pico-8 play session: hold → + tap 🅾

[t = 1 s] hold → ~1s, tap 🅾 ~2×
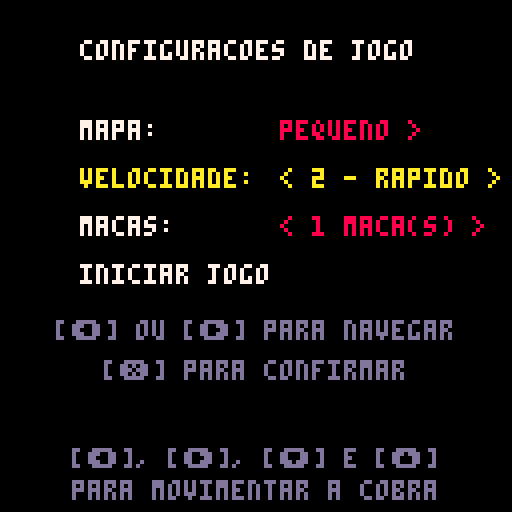
[t = 2 s] hold → ~2s, tap 🅾 ~4×
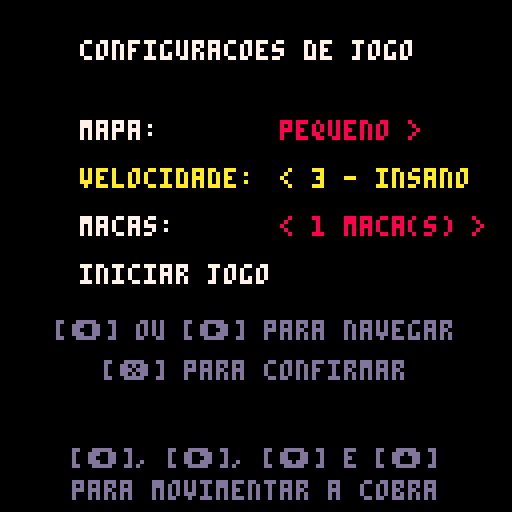

pico-8 cartridge
version 41
__lua__
function _init()
	init_menu()

	update_state = {[0] = update_menu, [1] = update_setup, [2] = update_game, [3] = update_gamewin, [4] = update_gameover, [5] = update_extra}
	draw_state = {[0] = draw_menu, [1] = draw_setup, [2] = draw_game, [3] = draw_gamewin, [4] = draw_gameover, [5] = draw_extra}
	cur_state = 0
end

function _update()
	update_state[cur_state]()
end

function _draw()
	draw_state[cur_state]()
end
-->8
-- menu

function init_menu()
	version = "v 1.0"

	menu_items = {
		"jogar",
		"extras",
		"sair"
	}
	menu_index = 1
end

function update_menu()
	if(btnp(⬆️)) then
		menu_index -= 1
		if(menu_index < 1) then
			menu_index = #menu_items
		end
	end

	if(btnp(⬇️)) then
		menu_index += 1
		if(menu_index > #menu_items) then
			menu_index = 1
		end
	end

	if(btnp(❎)) then
		if(menu_index == 1) then
			init_setup()
			cur_state = 1

		elseif(menu_index == 2) then
			cur_state = 5

		elseif(menu_index == 3) then
    		extcmd("shutdown")
		end
	end
end

function draw_menu()
	cls()
	spr(64, 16, 24, 2, 2)
	spr(66, 32, 24, 2, 2)
	spr(68, 48, 24, 2, 2)
	spr(70, 64, 24, 2, 2)
	spr(72, 80, 24, 2, 2)
	spr(74, 96, 24, 2, 2)

	local y = 56

	for i = 1, #menu_items do
		local x = 64 - #menu_items[i] * 2

		print(menu_items[i], x, y, 7)

		if(i == menu_index) then
			spr(1, (x)-10, y-2)
		end

		y += 12
	end

	print(version, 100, 120)
end
-->8
-- game setup

map_size_index = 1
speed_index = 1
fruit_count_index = 1
setup_index = 1
setup_items = {
    "mapa:",
    "velocidade:",
    "macas:",
    "iniciar jogo"
}

function init_setup()
    setup_index = 1
end

function update_setup()
    if(btnp(❎) and (setup_index == 4)) then
		if(map_size_index == 1) then
			grid_size_x = 6
			grid_size_y = 6

		elseif(map_size_index == 2) then
			grid_size_x = 9
			grid_size_y = 9

		elseif(map_size_index == 3) then
			grid_size_x = 14
			grid_size_y = 12
		end

		speed = speed_index
		step_timer = 12 / speed

		init_game()
		cur_state = 2
    end

    if(btnp(⬆️)) then
        setup_index -= 1
        if(setup_index < 1) then setup_index = #setup_items end
    end

    if(btnp(⬇️) or (btnp(❎) and setup_index != 4)) then
        setup_index += 1
        if(setup_index > #setup_items) then setup_index = 1 end
    end

    if(btnp(➡️)) or (btnp(⬅️)) then
        local dir = ((btnp(➡️) and 1) or (btnp(⬅️) and -1))

        if(setup_index == 1) then
            map_size_index = map_size_index + dir
            map_size_index = max(1, min(3, map_size_index))

		elseif(setup_index == 2) then
            speed_index = speed_index + dir
            speed_index = max(1, min(3, speed_index))

        elseif(setup_index == 3) then
            fruit_count_index = fruit_count_index + dir
            fruit_count_index = max(1, min(8, fruit_count_index))
        end
    end

end

function draw_setup()
    cls()
    print("configuracoes de jogo", 20, 10, 7)

    local map_text = (map_size_index == 1 and "pequeno >") or (map_size_index == 2 and "< medio >") or "< grande"
    local speed_text = (speed_index == 1 and "1 - normal >") or (speed_index == 2 and "< 2 - rapido >") or "< 3 - insano"
    local fruit_text = "< " .. fruit_count_index .. " maca(s) >"
    
    local options = {map_text, speed_text, fruit_text}
    local x = 20
    local y = 30

    for i = 1, #setup_items do
        print(setup_items[i], x, y, (i == setup_index and 10) or 7)

        if(i < 4) then
            print(options[i], x + 50, y, (i == setup_index and 10) or 8)
        end
		
        y += 12
    end

    local control_msg = "[⬅️] ou [➡️] para navegar"
    print(control_msg, 60 - #control_msg * 2, 80, 13)

    local confirm_msg = "[❎] para confirmar"
    print(confirm_msg, 62 - #confirm_msg * 2, 90, 13)


    local button_msg = "[⬅️], [➡️], [⬇️] e [⬆️]"
    print(button_msg, 56 - #button_msg * 2, 112, 13)

    local instruction_msg = "para movimentar a cobra"
    print(instruction_msg, 64 - #instruction_msg * 2, 120, 13)

end
-->8
-- game

map_start_x = 0
grid_size_x = 6
grid_size_y = 6
offset_x = 0
offset_y = 0

function draw_hud()
	local score_msg = "score: "..score
	
	rectfill(62 - #score_msg * 2, 0, 64 + #score_msg * 2, 7, 0)
	rect(62 - #score_msg * 2, 0, 64 + #score_msg * 2, 7, 7)

    print(score_msg, 64 - #score_msg * 2, 2, 8)
    print(score_msg, 64 - #score_msg * 2, 1, 10)
end

function trigger_game_win()
    sfx(2)
	init_gamewin()
	cur_state = 3
end

function trigger_game_over()
	sfx(1)
	init_gameover()
	cur_state = 4
end

function init_game()
	destroy_list(cobra)
	last_dir = nil
	step_time = 0

	map_start_x = (map_size_index - 1) * 16
	offset_x = (flr((128 - (grid_size_x * 8)) / 2 / 8) * 8)
    offset_y = (flr((128 - (grid_size_y * 8)) / 2 / 8) * 8)

	init_cobra()
	init_fruit()
	score = 0

	sfx(3)
end

function update_game()
	update_cobra()
	update_fruit()
	if(cobra.size >= (grid_size_x * grid_size_y)) then
    	trigger_game_win()
	end
end

function draw_game()
	cls()
	map(map_start_x, 0)
	draw_cobra()
	draw_fruit()
	draw_hud()
end
-->8
-- cobra

last_dir = nil
speed = 1
step_time = 0
step_timer = 0

function create_list()
	local list = {
		head = nil,
		tail = nil,
		size=0
	}
	
	local start_x = offset_x + (3 * 8) 
    local start_y = (7 * 8) 

    insert_node(list, start_x - 16, start_y)
    insert_node(list, start_x - 8, start_y)
    insert_node(list, start_x, start_y)

	return list
end

function create_node(tmp_x, tmp_y)
	local node={
		x = tmp_x,
		y = tmp_y,
		spr_node = nil,
		next = nil,
		prev = nil
	}
	return node
end

function insert_node(list, tmp_x, tmp_y)
	local aux = create_node(tmp_x, tmp_y)
	aux.next = list.head
	list.head = aux
	list.size += 1
	
	if(list.head.next == nil) then
		list.head.spr_node = 1
		return
	end
	
	if(aux.next.next == nil) then
		aux.next.spr_node = 11
		return
	end

	if((aux.x > aux.next.x) and (aux.y == aux.next.y)) then
		aux.spr_node = 1

		if((aux.next.x != aux.next.next.x) and (aux.next.y == aux.next.next.y)) then
			aux.next.spr_node = 5

		elseif((aux.next.x == aux.next.next.x) and (aux.next.y > aux.next.next.y)) then
			aux.next.spr_node = 8

		elseif((aux.next.x == aux.next.next.x) and (aux.next.y < aux.next.next.y)) then
			aux.next.spr_node = 7
		end

		return

	elseif((aux.x < aux.next.x) and (aux.y == aux.next.y)) then
		aux.spr_node = 3

		if((aux.next.x != aux.next.next.x) and (aux.next.y == aux.next.next.y)) then
			aux.next.spr_node = 5

		elseif((aux.next.x == aux.next.next.x) and (aux.next.y > aux.next.next.y)) then
			aux.next.spr_node = 9

		elseif((aux.next.x == aux.next.next.x) and (aux.next.y < aux.next.next.y)) then
			aux.next.spr_node = 10
		end
		
		return

	elseif((aux.x == aux.next.x) and (aux.y > aux.next.y)) then
		aux.spr_node = 4
		
		if((aux.next.x == aux.next.next.x) and (aux.next.y != aux.next.next.y)) then
			aux.next.spr_node = 6

		elseif((aux.next.x > aux.next.next.x) and (aux.next.y == aux.next.next.y)) then
			aux.next.spr_node = 10

		elseif((aux.next.x < aux.next.next.x) and (aux.next.y == aux.next.next.y)) then
			aux.next.spr_node = 7
		end
		
		return

	elseif((aux.x == aux.next.x) and (aux.y < aux.next.y)) then
		aux.spr_node = 2
		
		if((aux.next.x == aux.next.next.x) and (aux.next.y != aux.next.next.y)) then
			aux.next.spr_node = 6

		elseif((aux.next.x > aux.next.next.x) and (aux.next.y == aux.next.next.y)) then
			aux.next.spr_node = 9

		elseif((aux.next.x < aux.next.next.x) and (aux.next.y == aux.next.next.y)) then
			aux.next.spr_node = 8
		end
		
		return
	end
end

function remove_node(list)
	local aux = list.head
	
	if(aux == nil) then
		return
	end

	if(aux.next == nil) then
		list.head = nil
		return
	end

	if(aux.next.next == nil) then
		list.head.next = nil
		return
	end

	while(aux.next.next.next != nil) do
		aux = aux.next
	end

	aux.next.next = nil
	if((aux.x < aux.next.x) and (aux.y == aux.next.y)) then
		aux.next.spr_node = 13

	elseif((aux.x > aux.next.x) and (aux.y == aux.next.y)) then
		aux.next.spr_node = 11

	elseif((aux.x == aux.next.x) and (aux.y < aux.next.y)) then
		aux.next.spr_node = 12

	elseif((aux.x == aux.next.x) and (aux.y > aux.next.y)) then
		aux.next.spr_node = 14
	end

	list.size -= 1
end

function destroy_list(list)
	if(list == nil) then
		return
	end
	
	local aux = list.head
	while(aux != nil) do
		local next = aux.next
		aux.next = nil
		aux.prev = nil
		aux = next
	end
	
	list.head = nil
	list.tail = nil
	list.size = 0
end

function read_direction()
    local up    = btn(⬆️)
    local down  = btn(⬇️)
    local left  = btn(⬅️)
    local right = btn(➡️)

    local sum = (up and 1 or 0)
               + (down and 1 or 0)
               + (left and 1 or 0)
               + (right and 1 or 0)

    if(sum != 1) then
        return nil
    end

    if(up) then
        return ⬆️

	elseif(down) then
        return ⬇️

    elseif(left) then
        return ⬅️

	elseif(right) then
        return ➡️
    end
end

function collide(x, y, flag)
	x = flr(x / 8)
	y = flr(y / 8)

	if(fget(mget(x + map_start_x, y), flag)) then
		return true
	else
		return false
	end
end

function check_self_collision(new_x, new_y)
	local aux = cobra.head.next
	
	while(aux != nil) do
		if((aux.x == new_x) and (aux.y == new_y)) then
			return true
		end
		aux = aux.next
	end
	
	return false
end

function move_cobra(new_x, new_y)
	if((collide(new_x, new_y, 0)) or (check_self_collision(new_x, new_y))) then
		trigger_game_over()
		return
	end

	local fruit = check_fruit_collision(new_x, new_y)
	insert_node(cobra, new_x, new_y)

	if(fruit != nil) then
		respawn_fruit(fruit)
		score += 1
		sfx(0)
    else
		remove_node(cobra)
	end
end

function walk_cobra(direction)
	local new_x = cobra.head.x
	local new_y = cobra.head.y

	if((direction == ➡️) and ((last_dir != ➡️) and (last_dir != ⬅️))) then
		last_dir = ➡️
		step_time = 0
		new_x += 8
		move_cobra(new_x, new_y)
		return

	elseif((direction == ⬆️) and ((last_dir != ⬆️) and (last_dir != ⬇️))) then
		last_dir = ⬆️
		step_time = 0
		new_y -= 8
		move_cobra(new_x, new_y)
		return

	elseif((direction == ⬅️) and ((last_dir != ⬅️) and (last_dir != ➡️) and (last_dir != nil))) then
		last_dir = ⬅️
		step_time = 0
		new_x -= 8
		move_cobra(new_x, new_y)
		return

	elseif((direction == ⬇️) and ((last_dir != ⬇️) and (last_dir != ⬆️))) then
		last_dir = ⬇️
		step_time = 0
		new_y += 8
		move_cobra(new_x, new_y)
		return
	end

	step_time += 1
	if(step_time >= step_timer) then
		if(last_dir == ➡️) then
			new_x += 8
			move_cobra(new_x, new_y)

		elseif(last_dir == ⬆️) then
			new_y -= 8
			move_cobra(new_x, new_y)

		elseif(last_dir == ⬅️) then
			new_x -= 8
			move_cobra(new_x, new_y)

		elseif(last_dir == ⬇️) then
			new_y += 8
			move_cobra(new_x, new_y)
		end

		step_time = 0
	end
end

function init_cobra()
	cobra = create_list()
end

function update_cobra()
	direction = read_direction()

	walk_cobra(direction)
end

function draw_cobra()
	local aux = cobra.head
	while(aux != nil) do
		spr(aux.spr_node, aux.x, aux.y, 1, 1, false, false)
		aux = aux.next
	end
end
-->8
-- fruit

fruits = {}

function number_fruits()
	local n = 0

    for fruit in all(fruits) do
		if(fruit.act == true) then
			n += 1
		end
    end

	return n
end

function check_fruit_collision(x, y)
    for fruit in all(fruits) do
		if(fruit.act == true) then
			if((x == fruit.x) and (y == fruit.y)) then
				return fruit
			end
		end
    end
    return nil
end

function respawn_fruit(fruit)
	if(((grid_size_x * grid_size_y) - (number_fruits() + cobra.size)) < 0) then
		fruit.act = false
		return
	end

	local valid = false

	while(not (valid)) do
		fruit.x = (offset_x + (flr(rnd(grid_size_x)) * 8))
		fruit.y = (offset_y + (flr(rnd(grid_size_y)) * 8))

		valid = true
		local aux = cobra.head
		while(aux != nil) do
			if((aux.x == fruit.x) and (aux.y == fruit.y))then
				valid = false
				break
			end
			aux = aux.next
		end
		
		local tile_x = flr(fruit.x / 8) + map_start_x
        local tile_y = flr(fruit.y / 8)

        if(fget(mget(tile_x, tile_y), 0)) then
            valid = false
        end

		for other_fruit in all(fruits) do
			if(other_fruit.act == true) then
				if(other_fruit != fruit) then
					if((other_fruit.x == fruit.x) and (other_fruit.y == fruit.y)) then
						valid = false
						break
					end
				end
			end
        end
	end
end

function init_fruit()
	while(#fruits > 0) do
		del(fruits, fruits[1])
	end

    local max_fruits = fruit_count_index
    
    for i = 1, max_fruits do
        add(fruits, {spr = 16, act = true})
        respawn_fruit(fruits[i])
    end
end

function update_fruit()

end

function draw_fruit()
	for fruit in all(fruits) do
		if(fruit.act == true) then
        	spr(fruit.spr, fruit.x, fruit.y, 1, 1, false, false)
		end
    end
end
-->8
-- game win

gamewin_timer = 0

function init_gamewin()
	gamewin_timer = 0
end

function update_gamewin()
	gamewin_timer += 1

    if(btnp(❎)) then
        init_menu()
        cur_state = 0
    end
end

function draw_gamewin()
	if(gamewin_timer % 20 < 10) then
		cls(11)
	else
		cls(0)
	end

	rectfill(10, 30, 118, 100, 0)
	rect(10, 30, 118, 100, 8)
	rect(11, 31, 117, 99, 7)

    local win_msg = "vitoria!"
    print(win_msg, 64 - #win_msg * 2, 39, 8)
    print(win_msg, 64 - #win_msg * 2, 40, 10)
    
    local score_msg = "pontuacao final: " .. score
    print(score_msg, 64 - #score_msg * 2, 60, 7)
    
    local return_msg = "[❎] para menu"
    print(return_msg, 64 - #return_msg * 2, 80, 11)
end
-->8
-- game over

gameover_timer = 0

function init_gameover()
	gameover_timer = 0
end

function update_gameover()
	gameover_timer += 1
	
	if(btnp(❎)) then
		cur_state = 0
		init_menu()
	end
	if(btnp(🅾️)) then
		cur_state = 2
		init_game()
	end
end

function draw_gameover()
	if(gameover_timer % 20 < 10) then
		cls(2)
	else
		cls(0)
	end
	
	rectfill(10, 30, 118, 100, 0)
	rect(10, 30, 118, 100, 8)
	rect(11, 31, 117, 99, 7)
	
	local gameover_msg = "game over!"
    print(gameover_msg, 64 - #gameover_msg * 2, 40, 8)
    print(gameover_msg, 64 - #gameover_msg * 2, 39, 10)

	
	local score_text = "score: "..score
	local score_x = 64 - (#score_text * 2)
	print(score_text, score_x, 55, 7)
	
	local size_text = "tamanho: "..cobra.size
	local size_x = 64 - (#size_text * 2)
	print(size_text, size_x, 65, 6)
	
	local retry_msg = "[🅾️] tentar novamente"
    print(retry_msg, 64 - #retry_msg * 2, 80, 11)

	local back_msg = "[❎] voltar para o menu"
    print(back_msg, 64 - #back_msg * 2, 90, 11)
	
	for i = 0, 15 do
		pset(10 + i*7, 30, 8)
		pset(10 + i*7, 100, 8)
	end
end
-->8
-- extras

function update_extra()
    if(btnp(❎)) then
        init_menu()
        cur_state = 0
    end
end

function draw_extra()
    cls()
    spr(64, 16, 24, 2, 2)
    spr(66, 32, 24, 2, 2)
    spr(68, 48, 24, 2, 2)
    spr(70, 64, 24, 2, 2)
    spr(72, 80, 24, 2, 2)
    spr(74, 96, 24, 2, 2)

    local title = "creditos:"
    print(title, 64 - #title * 2, 58, 7)

    local authors = {
        "edson ferreira",
        "gustavo silva",
        "lucas sant'ana",
        "victor santana"
    }

    local y_start = 72
    for i = 1, #authors do
        local name = authors[i]
        local x = 64 - (#name * 2)
        print(name, x, y_start, 6)
        y_start += 8
    end

    local back_msg = "[❎] voltar"
    print(back_msg, 64 - #back_msg * 2, 115, 11)
end
__gfx__
0000000000000000000800000000000000bbbb000000000000bbbb0000000000003333000033330000000000000000000033bb00000000000000000000000000
000000000bbbb00000008000000bbbb00bbbbbb0000000000033bb00000000000033bb3003bb3300000000000000000000b33300000000000000000000000000
00700700bbb71b0000bbbb0000b17bbb0bbbbbb0b33bbb33003333000003bb3300bb33b33b33bb0033bb300000000bb300bbbb00b3b000000000000000000000
00077000bbbbbb080b1bb1b008bbbbbb0b7bb7b0b33bbb3300b3330000333b3300b333b33b333b0033b33300000b3b330003b000b3bb30000003b00000000000
00077000bbbbbb800b7bb7b080bbbbbb0b1bb1b0bb33b33b00bbbb0000b333b300333b3333b333003b333b000003bb3b000b300033b3b000000b300000000000
00700700bbb71b000bbbbbb000b17bbb00bbbb00bb33b33b00bb330000bb33b30003bb3333bb30003b33bb0000000b3b000000003bb0000000bbbb0000000000
000000000bbbb0000bbbbbb0000bbbb00008000000000000003333000033bb30000000000000000003bb330000000000000000000000000000333b0000000000
000000000000000000bbbb000000000000008000000000000033bb000033330000000000000000000033330000000000000000000000000000bb330000000000
0000b000000000000000000000000000000000000000000000000000000000000000000000000000000000000000000000000000000000000000000000000000
000b0000000000000000000000000000000000000000000000000000000000000000000000000000000000000000000000000000000000000000000000000000
00888800000000000000000000000000000000000000000000000000000000000000000000000000000000000000000000000000000000000000000000000000
08888780000000000000000000000000000000000000000000000000000000000000000000000000000000000000000000000000000000000000000000000000
08887880000000000000000000000000000000000000000000000000000000000000000000000000000000000000000000000000000000000000000000000000
08888880000000000000000000000000000000000000000000000000000000000000000000000000000000000000000000000000000000000000000000000000
00888800000000000000000000000000000000000000000000000000000000000000000000000000000000000000000000000000000000000000000000000000
00000000000000000000000000000000000000000000000000000000000000000000000000000000000000000000000000000000000000000000000000000000
00000000000000000000000000000000000000000000000000000000000000000000000000000000000000000000000000000000d77755500000000000000000
00000000000000000000000000000000000000000000000000000000000000000000000000000000000000000000000000000000077755500000000000000000
00000000000000000000000000000000000000000000000000000000000000000000000000000000000000000000000055555555077755500005555555555000
00000000000000000000000000000000000000000000000000000000000000000000000000000000000000000000000055555555077755500055555555555500
00000000000000000000000000000000000000000000000000000000000000000000000000000000000000000000000055555555077755500555555555555550
00000000000000000000000000000000000000000000000000000000000000000000000000000000000000000000000077777777077755500555577777755550
00000000000000000000000000000000000000000000000000000000000000000000000000000000000000000000000077777777077755500555777777775550
00000000000000000000000000000000000000000000000000000000000000000000000000000000000000000000000077777777077755500555777777775550
0000000000000000000000000000000000000000000000000000000000000000000000000000000000000000d000000077777777055577700555777777775550
00000000000000000000000000000000000000000000000000000000000000000000000000000000000000000000000077777777055577700555777777775550
00000000000000000000000000000000000000000000000000000000000000000000000000000000000000000000000077777777055577700555577777755550
00000000000000000000000000000000000000000000000000000000000000000000000000000000000000000000000055555555055577700555555555555550
00000000000000000000000000000000000000000000000000000000000000000000000000000000000000000000000055555555055577700055555555555500
00000000000000000000000000000000000000000000000000000000000000000000000000000000000000000000000055555555055577700005555555555000
00000000000000000000000000000000000000000000000000000000000000000000000000000000000000000000000000000000055577700000000000000000
00000000000000000000000000000000000000000000000000000000000000000000000000000000000000000000000d000000000555777d0000000000000000
00000000000000000000000000777776000077000000077700000007776000000000077600000000000077776000000000000000000000000000000000000000
008880bbb0bbb0000000777777777776000777000000077600000077776000000000077600000776000000777777776000000000000000000000000000000000
008880bbb0bbb0000077777777766660000777700000077600000077777600000000077760077776000000777777777600000000000000000000000000000000
008880bbb0bbb0000077760000000000000777770000777600000777677600000000077760077660000007776077777600000000000000000000000000000000
00000000000000000077667776660000000777770000777600007776007760000000077777776000000007760000000000000000000000000000000000000000
00bbb0bbb00000000077777777776600000777777000777600007760000760000000777777760000000007760000000000000000000000000000000000000000
00bbb0bbb00000000007777777777760007777777000777600077760000760000000777777600000000077776000000000000000000000000000000000000000
00bbb0bbb00000000000777000777776007776777707776000077777007776000000777776000000000077777777760000000000000000000000000000000000
00000000000000000000000000077776007776077707776000077777777776000000777760000000000077777777776000000000000000000000000000000000
00bbb0bbb0bbb0000000000000007776007776077777776000077600777776000007777760000000000077776000000000000000000000000000000000000000
00bbb0bbb0bbb0000000000000077760007776007777776000776000077777600007777776000000000777600000000000000000000000000000000000000000
00bbb0bbb0bbb0000000000000777760077776007777760000776000007777600007760777600000000777600000000000000000000000000000000000000000
00000000000000000000777777777600077760000777760007776000000777760007760077766000000777600000000000000000000000000000000000000000
00bbb0bbb00000007777777777776000077760000777600007776000000077760077600007777600007776000000000000000000000000000000000000000000
00bbb0bbb00000007777777777760000777600000077600077760000000007760077600000777760007777667777760000000000000000000000000000000000
00bbb0bbb00000007777666666600000777600000007600077760000000007760776000000007776077777777777600000000000000000000000000000000000
__gff__
0000000000010101010101000000000002000000000000000000000000000000000000000000000000000000010101010000000000000000000000000101010100000000000000000000000000000000000000000000000000000000000000000000000000000000000000000000000000000000000000000000000000000000
0000000000000000000000000000000000000000000000000000000000000000000000000000000000000000000000000000000000000000000000000000000000000000000000000000000000000000000000000000000000000000000000000000000000000000000000000000000000000000000000000000000000000000
__map__
00000000000000000000000000000000000000000000000000000000000000002e2c2c2c2c2c2c2c2c2c2c2c2c2c2c2f0000000000000000000000000000000000000000000000000000000000000000000000000000000000000000000000000000000000000000000000000000000000000000000000000000000000000000
00000000000000000000000000000000000000000000000000000000000000003d3b3b3b3b3b3b3b3b3b3b3b3b3b3b2d0000000000000000000000000000000000000000000000000000000000000000000000000000000000000000000000000000000000000000000000000000000000000000000000000000000000000000
0000000000000000000000000000000000002e2c2c2c2c2c2c2c2c2c2c2f00003d3b3b3b3b3b3b3b3b3b3b3b3b3b3b2d0000000000000000000000000000000000000000000000000000000000000000000000000000000000000000000000000000000000000000000000000000000000000000000000000000000000000000
0000000000000000000000000000000000003d3b3b3b3b3b3b3b3b3b3b2d00003d3b3b3b3b3b3b3b3b3b3b3b3b3b3b2d0000000000000000000000000000000000000000000000000000000000000000000000000000000000000000000000000000000000000000000000000000000000000000000000000000000000000000
000000002e2c2c2c2c2c2c2f0000000000003d3b3b3b3b3b3b3b3b3b3b2d00003d3b3b3b3b3b3b3b3b3b3b3b3b3b3b2d0000000000000000000000000000000000000000000000000000000000000000000000000000000000000000000000000000000000000000000000000000000000000000000000000000000000000000
000000003d3b3b3b3b3b3b2d0000000000003d3b3b3b3b3b3b3b3b3b3b2d00003d3b3b3b3b3b3b3b3b3b3b3b3b3b3b2d0000000000000000000000000000000000000000000000000000000000000000000000000000000000000000000000000000000000000000000000000000000000000000000000000000000000000000
000000003d3b3b3b3b3b3b2d0000000000003d3b3b3b3b3b3b3b3b3b3b2d00003d3b3b3b3b3b3b3b3b3b3b3b3b3b3b2d0000000000000000000000000000000000000000000000000000000000000000000000000000000000000000000000000000000000000000000000000000000000000000000000000000000000000000
000000003d3b3b3b3b3b3b2d0000000000003d3b3b3b3b3b3b3b3b3b3b2d00003d3b3b3b3b3b3b3b3b3b3b3b3b3b3b2d0000000000000000000000000000000000000000000000000000000000000000000000000000000000000000000000000000000000000000000000000000000000000000000000000000000000000000
000000003d3b3b3b3b3b3b2d0000000000003d3b3b3b3b3b3b3b3b3b3b2d00003d3b3b3b3b3b3b3b3b3b3b3b3b3b3b2d0000000000000000000000000000000000000000000000000000000000000000000000000000000000000000000000000000000000000000000000000000000000000000000000000000000000000000
000000003d3b3b3b3b3b3b2d0000000000003d3b3b3b3b3b3b3b3b3b3b2d00003d3b3b3b3b3b3b3b3b3b3b3b3b3b3b2d0000000000000000000000000000000000000000000000000000000000000000000000000000000000000000000000000000000000000000000000000000000000000000000000000000000000000000
000000003d3b3b3b3b3b3b2d0000000000003d3b3b3b3b3b3b3b3b3b3b2d00003d3b3b3b3b3b3b3b3b3b3b3b3b3b3b2d0000000000000000000000000000000000000000000000000000000000000000000000000000000000000000000000000000000000000000000000000000000000000000000000000000000000000000
000000003e3c3c3c3c3c3c3f0000000000003d3b3b3b3b3b3b3b3b3b3b2d00003d3b3b3b3b3b3b3b3b3b3b3b3b3b3b2d0000000000000000000000000000000000000000000000000000000000000000000000000000000000000000000000000000000000000000000000000000000000000000000000000000000000000000
0000000000000000000000000000000000003d3b3b3b3b3b3b3b3b3b3b2d00003d3b3b3b3b3b3b3b3b3b3b3b3b3b3b2d0000000000000000000000000000000000000000000000000000000000000000000000000000000000000000000000000000000000000000000000000000000000000000000000000000000000000000
0000000000000000000000000000000000003e3c3c3c3c3c3c3c3c3c3c3f00003d3b3b3b3b3b3b3b3b3b3b3b3b3b3b2d0000000000000000000000000000000000000000000000000000000000000000000000000000000000000000000000000000000000000000000000000000000000000000000000000000000000000000
00000000000000000000000000000000000000000000000000000000000000003d3b3b3b3b3b3b3b3b3b3b3b3b3b3b2d0000000000000000000000000000000000000000000000000000000000000000000000000000000000000000000000000000000000000000000000000000000000000000000000000000000000000000
00000000000000000000000000000000000000000000000000000000000000003e3c3c3c3c3c3c3c3c3c3c3c3c3c3c3f0000000000000000000000000000000000000000000000000000000000000000000000000000000000000000000000000000000000000000000000000000000000000000000000000000000000000000
